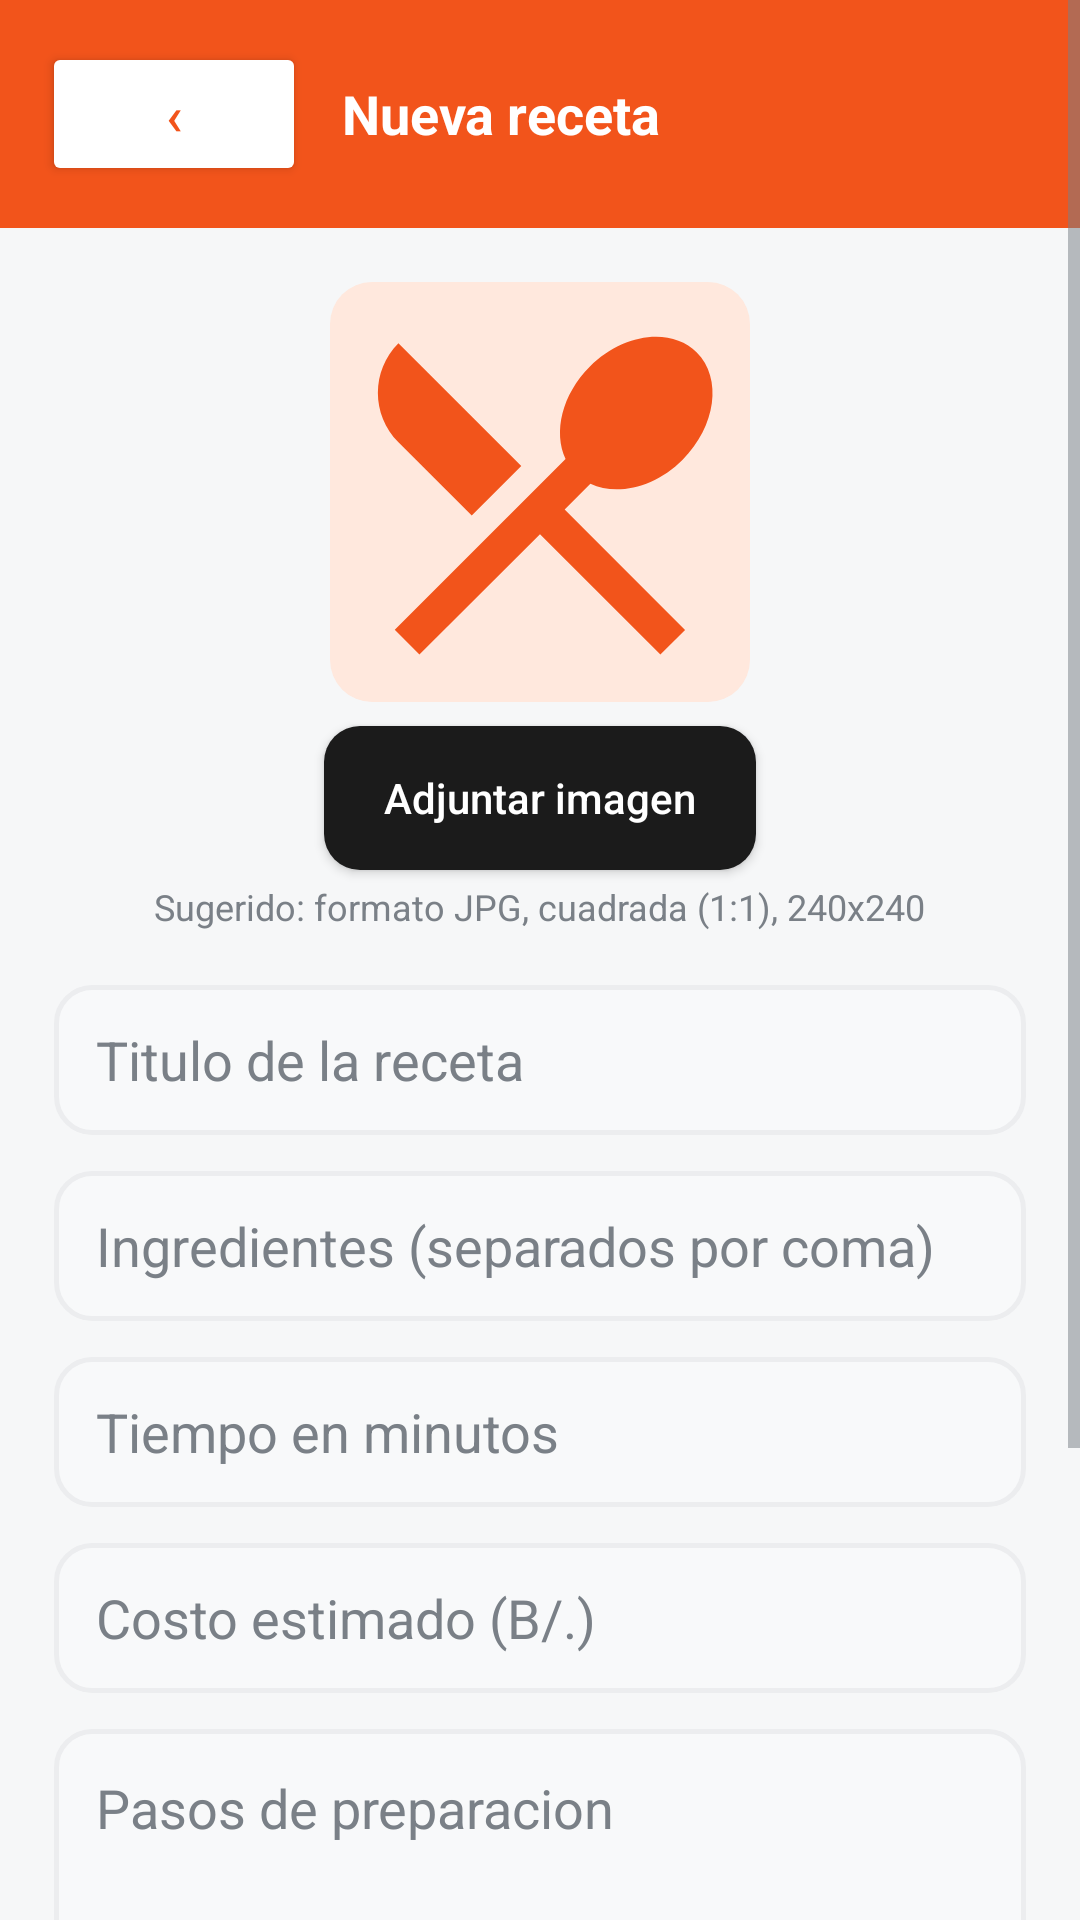

Here is an Android app screen rendered from its layout file. Give the layout XML and the strings, colors and styles it references.
<!-- AndroidManifest.xml: application theme Theme.RecetasLID -->
<!-- res/layout/activity_crear_receta.xml -->
<?xml version="1.0" encoding="utf-8"?>
<ScrollView xmlns:android="http://schemas.android.com/apk/res/android"
    android:layout_width="match_parent"
    android:layout_height="match_parent"
    android:fillViewport="true">

    <LinearLayout
        android:layout_width="match_parent"
        android:layout_height="wrap_content"
        android:orientation="vertical">

        <LinearLayout
            android:layout_width="match_parent"
            android:layout_height="wrap_content"
            android:orientation="horizontal"
            android:background="@color/naranja"
            android:padding="14dp"
            android:gravity="center_vertical">

            <Button
                android:id="@+id/btnVolver"
                android:layout_width="wrap_content"
                android:layout_height="wrap_content"
                android:text="‹"
                android:textColor="@color/naranja"
                android:backgroundTint="@color/blanco"
                android:textSize="18sp"
                android:paddingStart="14dp"
                android:paddingEnd="14dp" />

            <TextView
                android:id="@+id/txtTituloPantalla"
                android:layout_width="0dp"
                android:layout_height="wrap_content"
                android:layout_weight="1"
                android:text="Nueva receta"
                android:textColor="@color/blanco"
                android:textSize="18sp"
                android:textStyle="bold"
                android:layout_marginStart="12dp" />
        </LinearLayout>

        <LinearLayout
            android:layout_width="match_parent"
            android:layout_height="wrap_content"
            android:orientation="vertical"
            android:padding="18dp">

            <ImageView
                android:id="@+id/imgReceta"
                android:layout_width="140dp"
                android:layout_height="140dp"
                android:layout_gravity="center_horizontal"
                android:scaleType="centerCrop"
                android:background="@drawable/bg_imagen_receta"
                android:src="@drawable/ic_receta"
                android:contentDescription="@string/app_name"
                android:layout_marginBottom="8dp" />

            <Button
                android:id="@+id/btnAdjuntarImagen"
                android:layout_width="wrap_content"
                android:layout_height="wrap_content"
                android:layout_gravity="center_horizontal"
                android:background="@drawable/bg_boton_oscuro"
                android:text="Adjuntar imagen"
                android:textAllCaps="false"
                android:textColor="@color/blanco"
                android:paddingStart="20dp"
                android:paddingEnd="20dp"
                android:layout_marginBottom="4dp" />

            <TextView
                android:layout_width="wrap_content"
                android:layout_height="wrap_content"
                android:layout_gravity="center_horizontal"
                android:text="Sugerido: formato JPG, cuadrada (1:1), 240x240"
                android:textColor="@color/gris"
                android:textSize="12sp"
                android:layout_marginBottom="18dp" />

            <EditText
                android:textColorHint="@color/texto_secundario"
                android:textColor="@color/texto_principal"
                android:id="@+id/edtTitulo"
                android:layout_width="match_parent"
                android:layout_height="50dp"
                android:background="@drawable/bg_campo"
                android:hint="Titulo de la receta"
                android:paddingStart="14dp"
                android:paddingEnd="14dp"
                android:layout_marginBottom="12dp" />

            <EditText
                android:textColorHint="@color/texto_secundario"
                android:textColor="@color/texto_principal"
                android:id="@+id/edtIngredientes"
                android:layout_width="match_parent"
                android:layout_height="50dp"
                android:background="@drawable/bg_campo"
                android:hint="Ingredientes (separados por coma)"
                android:paddingStart="14dp"
                android:paddingEnd="14dp"
                android:layout_marginBottom="12dp" />

            <EditText
                android:textColorHint="@color/texto_secundario"
                android:textColor="@color/texto_principal"
                android:id="@+id/edtTiempo"
                android:layout_width="match_parent"
                android:layout_height="50dp"
                android:background="@drawable/bg_campo"
                android:hint="Tiempo en minutos"
                android:inputType="number"
                android:paddingStart="14dp"
                android:paddingEnd="14dp"
                android:layout_marginBottom="12dp" />

            <EditText
                android:textColorHint="@color/texto_secundario"
                android:textColor="@color/texto_principal"
                android:id="@+id/edtCosto"
                android:layout_width="match_parent"
                android:layout_height="50dp"
                android:background="@drawable/bg_campo"
                android:hint="Costo estimado (B/.)"
                android:inputType="numberDecimal"
                android:paddingStart="14dp"
                android:paddingEnd="14dp"
                android:layout_marginBottom="12dp" />

            <EditText
                android:textColorHint="@color/texto_secundario"
                android:textColor="@color/texto_principal"
                android:id="@+id/edtPasos"
                android:layout_width="match_parent"
                android:layout_height="120dp"
                android:background="@drawable/bg_campo"
                android:gravity="top"
                android:hint="Pasos de preparacion"
                android:inputType="textMultiLine"
                android:padding="14dp"
                android:layout_marginBottom="12dp" />

            <EditText
                android:textColorHint="@color/texto_secundario"
                android:textColor="@color/texto_principal"
                android:id="@+id/edtVideoUrl"
                android:layout_width="match_parent"
                android:layout_height="50dp"
                android:background="@drawable/bg_campo"
                android:hint="Link de YouTube (opcional)"
                android:inputType="textUri"
                android:paddingStart="14dp"
                android:paddingEnd="14dp"
                android:layout_marginBottom="20dp" />

            <Button
                android:id="@+id/btnGuardar"
                android:layout_width="match_parent"
                android:layout_height="52dp"
                android:background="@drawable/bg_boton"
                android:text="Guardar receta"
                android:textColor="@color/blanco"
                android:textStyle="bold" />
        </LinearLayout>
    </LinearLayout>
</ScrollView>
<!-- resources referenced by this layout -->
<resources>
  <color name="blanco">#FFFFFF</color>
  <color name="gris">#7A8087</color>
  <color name="naranja">#F2541B</color>
  <color name="texto_principal">#1B1B1B</color>
  <color name="texto_secundario">#7A8087</color>
  <!-- drawable bg_boton (drawable) -->
  <?xml version="1.0" encoding="utf-8"?>
  <shape xmlns:android="http://schemas.android.com/apk/res/android" android:shape="rectangle">
      <solid android:color="@color/naranja" />
      <corners android:radius="12dp" />
  </shape>
  <!-- drawable bg_boton_oscuro (drawable) -->
  <?xml version="1.0" encoding="utf-8"?>
  <shape xmlns:android="http://schemas.android.com/apk/res/android" android:shape="rectangle">
      <solid android:color="@color/barra_admin" />
      <corners android:radius="12dp" />
  </shape>
  <!-- drawable bg_campo (drawable) -->
  <?xml version="1.0" encoding="utf-8"?>
  <selector xmlns:android="http://schemas.android.com/apk/res/android">
      <item android:state_focused="true" android:drawable="@drawable/bg_campo_focused" />
      <item android:drawable="@drawable/bg_campo_normal" />
  </selector>
  <!-- drawable bg_imagen_receta (drawable) -->
  <?xml version="1.0" encoding="utf-8"?>
  <shape xmlns:android="http://schemas.android.com/apk/res/android" android:shape="rectangle">
      <solid android:color="@color/naranja_suave" />
      <corners android:radius="14dp" />
  </shape>
  <!-- drawable ic_receta (drawable) -->
  <vector xmlns:android="http://schemas.android.com/apk/res/android"
      android:width="48dp" android:height="48dp"
      android:viewportWidth="24" android:viewportHeight="24"
      android:tint="@color/naranja">
      <path android:fillColor="@android:color/white"
          android:pathData="M8.1,13.34l2.83,-2.83L3.91,3.5c-1.56,1.56 -1.56,4.09 0,5.66l4.19,4.18zM14.88,11.53c1.53,0.71 3.68,0.21 5.27,-1.38 1.91,-1.91 2.28,-4.65 0.81,-6.12 -1.46,-1.46 -4.2,-1.1 -6.12,0.81 -1.59,1.59 -2.09,3.74 -1.38,5.27L3.7,19.87l1.41,1.41L12,14.41l6.88,6.88 1.41,-1.41L13.41,13l1.47,-1.47z"/>
  </vector>
  <string name="app_name">RECETAS LID</string>
  <style name="Theme.RecetasLID" parent="Theme.MaterialComponents.DayNight.NoActionBar">
          <item name="colorPrimary">@color/naranja</item>
          <item name="colorPrimaryVariant">@color/naranja_oscuro</item>
          <item name="colorOnPrimary">@color/blanco</item>
          <item name="colorSecondary">@color/naranja</item>
          <item name="colorOnSecondary">@color/blanco</item>
          <item name="android:statusBarColor">@color/naranja_oscuro</item>
          <item name="android:windowBackground">@color/fondo_pantalla</item>
          <item name="android:textColorPrimary">@color/texto_principal</item>
          <item name="android:textColorSecondary">@color/texto_secundario</item>
          <item name="android:textColorHint">@color/texto_secundario</item>
          <item name="android:editTextColor">@color/texto_principal</item>
      </style>
  <color name="barra_admin">#1B1B1B</color>
  <!-- drawable bg_campo_focused (drawable) -->
  <?xml version="1.0" encoding="utf-8"?>
  <shape xmlns:android="http://schemas.android.com/apk/res/android" android:shape="rectangle">
      <solid android:color="@color/superficie" />
      <corners android:radius="12dp" />
      <stroke android:width="2dp" android:color="@color/naranja" />
  </shape>
  <!-- drawable bg_campo_normal (drawable) -->
  <?xml version="1.0" encoding="utf-8"?>
  <shape xmlns:android="http://schemas.android.com/apk/res/android" android:shape="rectangle">
      <solid android:color="@color/campo_fondo" />
      <corners android:radius="12dp" />
      <stroke android:width="1.5dp" android:color="@color/linea" />
  </shape>
  <color name="naranja_suave">#FFE8DD</color>
  <color name="naranja_oscuro">#C8410F</color>
  <color name="fondo_pantalla">#F6F7F8</color>
  <color name="superficie">#FFFFFF</color>
  <color name="campo_fondo">#F8F9FA</color>
  <color name="linea">#ECEDEF</color>
</resources>
